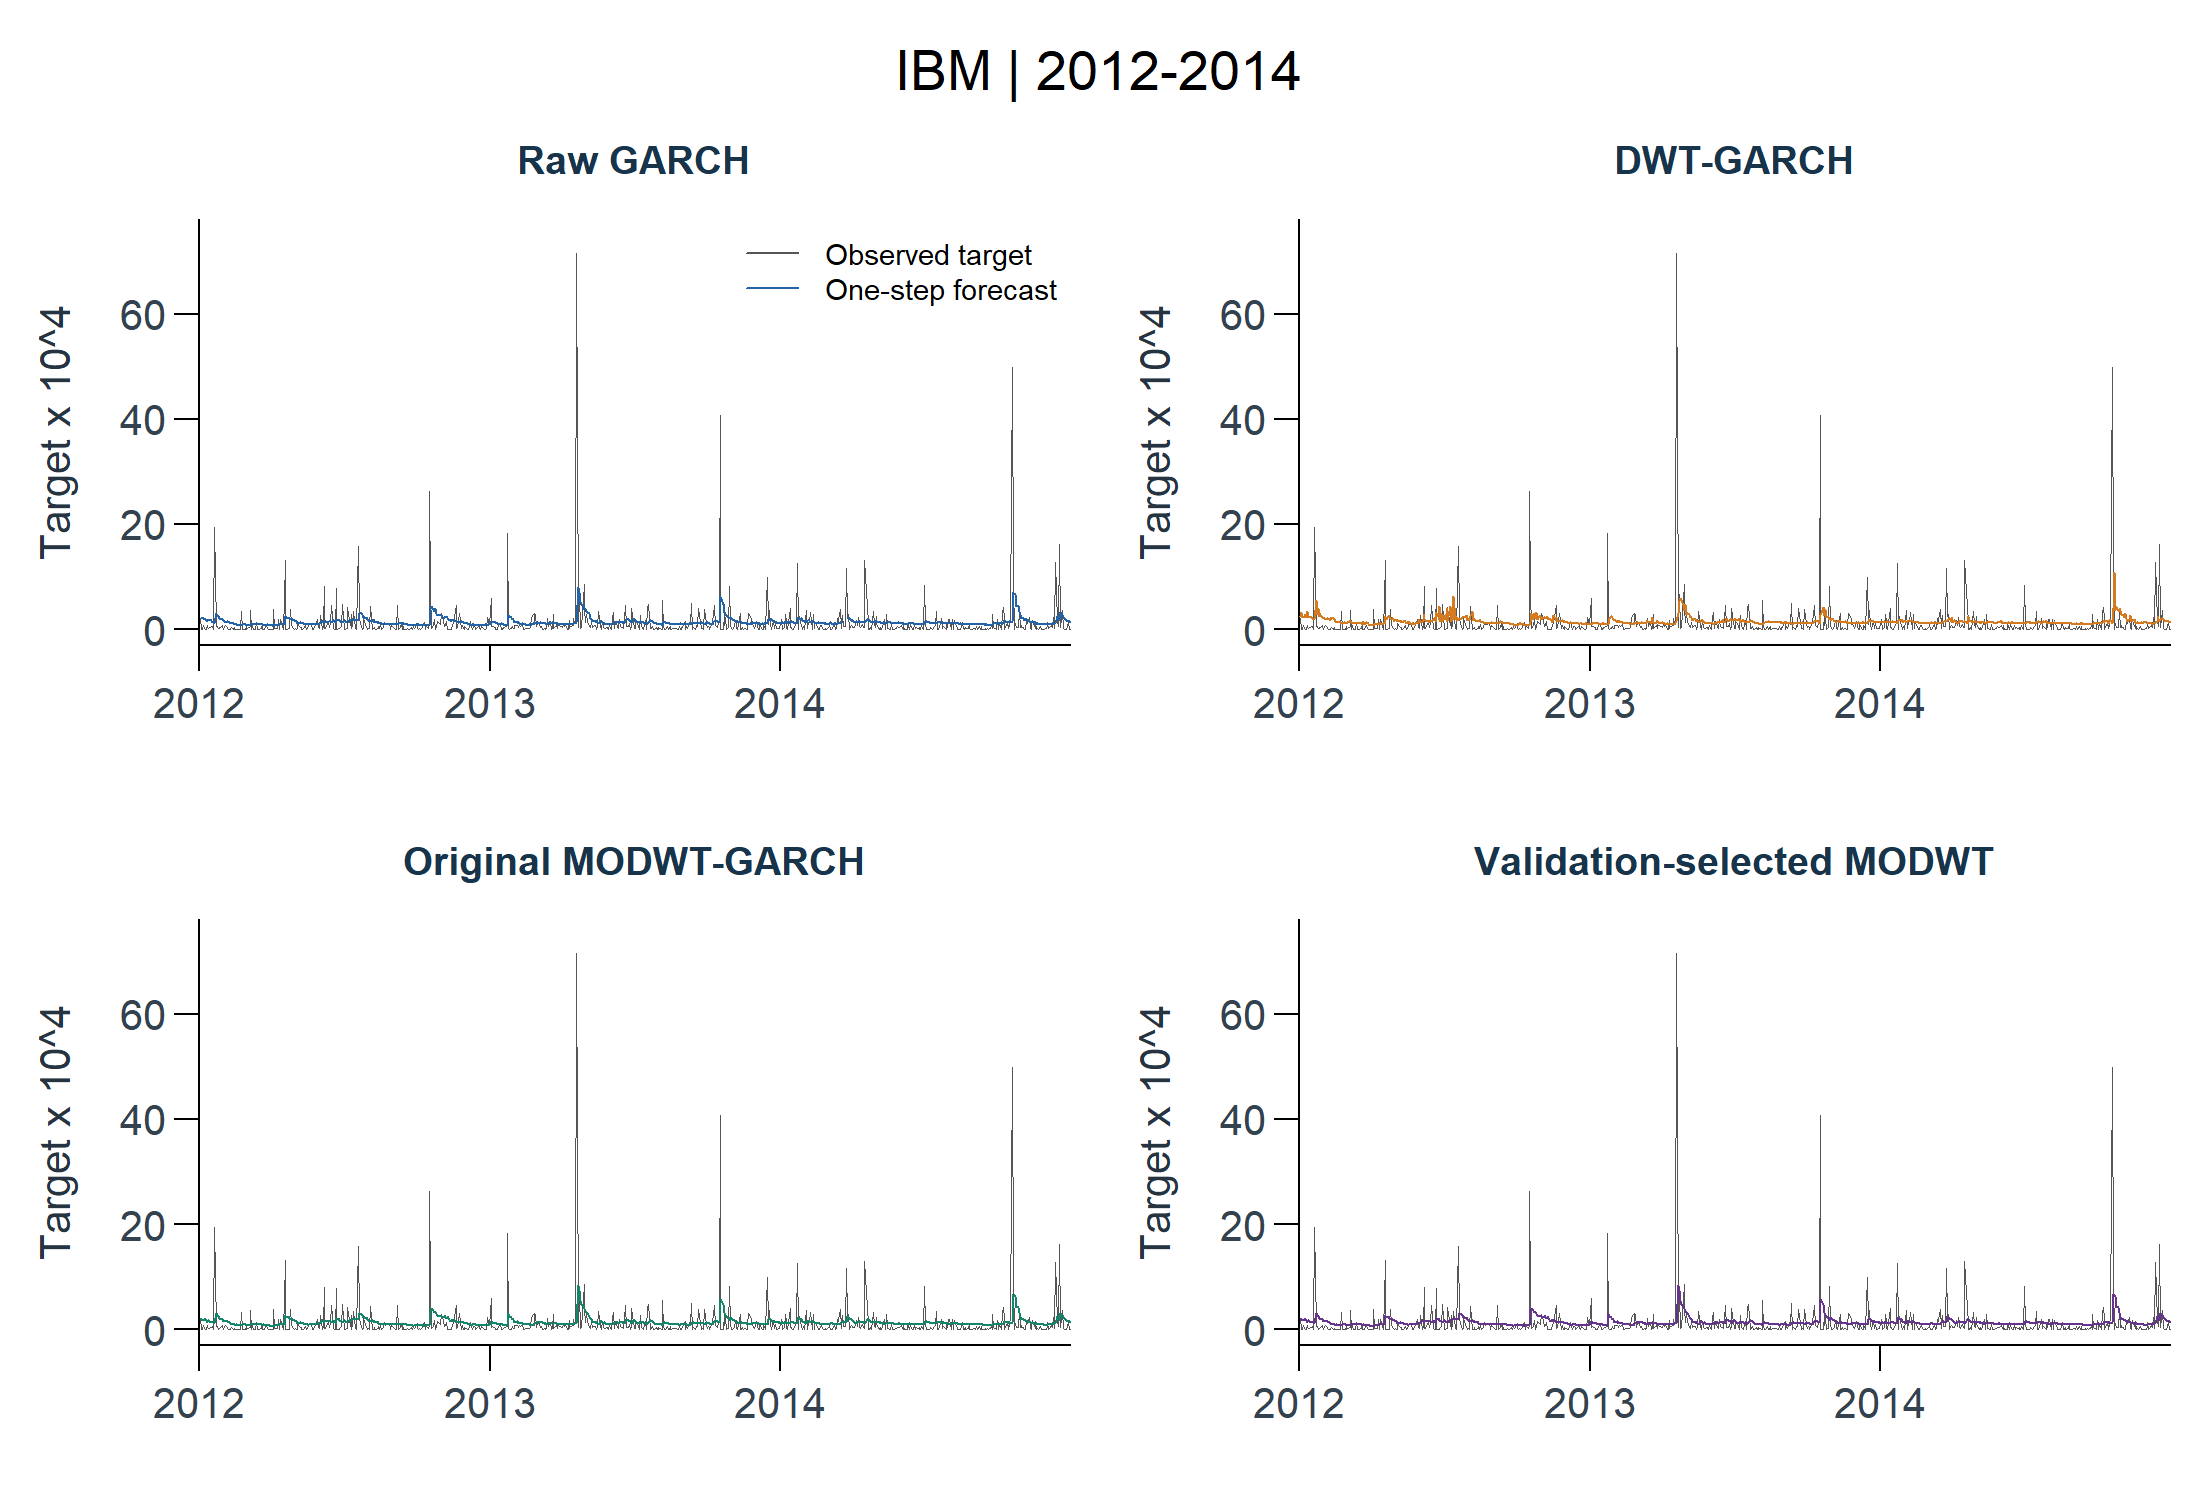

The file beside this chart, header and first rows:
dataset, profile, split, model_id, stage, target_id, horizon, origin_date, target_date, actual, prediction, prediction_unclipped, return_mean, return_variance, moving_mean, fit_status, error, elapsed_seconds, refitted, mape_threshold, train_start, train_end
usa_ibm, test, test, raw_garch, core, squared_deviation_trailing20_decimal, 1, 2011-12-30, 2012-01-03, 0.0002122, 0.0002052, 0.0002052, -0.001813, 0.0002051, -0.001492, ok, , 0, FALSE, 5.39608514993697e-07, 2007-12-10, 2011-12-30
usa_ibm, test, test, dwt_garch, core, squared_deviation_trailing20_decimal, 1, 2011-12-30, 2012-01-03, 0.0002122, 0.0002424, 0.0002424, 0.001001, 0.0002362, -0.001492, ok, , 0.02, FALSE, 5.39608514993697e-07, 2007-12-10, 2011-12-30
usa_ibm, test, test, modwt_garch, core, squared_deviation_trailing20_decimal, 1, 2011-12-30, 2012-01-03, 0.0002122, 0.0001912, 0.0001912, -0.0007153, 0.0001906, -0.001492, ok, , 0, FALSE, 5.39608514993697e-07, 2007-12-10, 2011-12-30
usa_ibm, test, test, raw_garch, core, squared_deviation_trailing20_decimal, 1, 2012-01-03, 2012-01-04, 1.0202416776633e-05, 0.0002085, 0.0002085, -0.0002951, 0.0002082, -0.0008937, ok, , 0, FALSE, 5.39608514993697e-07, 2007-12-11, 2012-01-03
usa_ibm, test, test, dwt_garch, core, squared_deviation_trailing20_decimal, 1, 2012-01-03, 2012-01-04, 1.0202416776633e-05, 0.0003328, 0.0003328, -0.01166, 0.000217, -0.0008937, ok, , 0.02, FALSE, 5.39608514993697e-07, 2007-12-11, 2012-01-03
usa_ibm, test, test, modwt_garch, core, squared_deviation_trailing20_decimal, 1, 2012-01-03, 2012-01-04, 1.0202416776633e-05, 0.0002183, 0.0002183, 0.004191, 0.0001924, -0.0008937, ok, , 0.01, FALSE, 5.39608514993697e-07, 2007-12-11, 2012-01-03
usa_ibm, test, test, raw_garch, core, squared_deviation_trailing20_decimal, 1, 2012-01-04, 2012-01-05, 1.1195120031466e-05, 0.0002074, 0.0002074, 0.002717, 0.0001904, -0.001408, ok, , 0, FALSE, 5.39608514993697e-07, 2007-12-12, 2012-01-04
usa_ibm, test, test, dwt_garch, core, squared_deviation_trailing20_decimal, 1, 2012-01-04, 2012-01-05, 1.1195120031466e-05, 0.0002293, 0.0002293, -0.004603, 0.0002191, -0.001408, ok, , 0, FALSE, 5.39608514993697e-07, 2007-12-12, 2012-01-04
usa_ibm, test, test, modwt_garch, core, squared_deviation_trailing20_decimal, 1, 2012-01-04, 2012-01-05, 1.1195120031466e-05, 0.0001851, 0.0001851, 0.0005526, 0.0001812, -0.001408, ok, , 0, FALSE, 5.39608514993697e-07, 2007-12-12, 2012-01-04
usa_ibm, test, test, raw_garch, core, squared_deviation_trailing20_decimal, 1, 2012-01-05, 2012-01-06, 8.74919408512749e-05, 0.0002079, 0.0002079, 0.003195, 0.0001789, -0.002193, ok, , 0, FALSE, 5.39608514993697e-07, 2007-12-13, 2012-01-05
usa_ibm, test, test, dwt_garch, core, squared_deviation_trailing20_decimal, 1, 2012-01-05, 2012-01-06, 8.74919408512749e-05, 0.0002295, 0.0002295, 0.001993, 0.000212, -0.002193, ok, , 0.01, FALSE, 5.39608514993697e-07, 2007-12-13, 2012-01-05
usa_ibm, test, test, modwt_garch, core, squared_deviation_trailing20_decimal, 1, 2012-01-05, 2012-01-06, 8.74919408512749e-05, 0.0001684, 0.0001684, -0.00107, 0.0001671, -0.002193, ok, , 0.02, FALSE, 5.39608514993697e-07, 2007-12-13, 2012-01-05
usa_ibm, test, test, raw_garch, core, squared_deviation_trailing20_decimal, 1, 2012-01-06, 2012-01-09, 4.6677572839974e-06, 0.0001989, 0.0001989, 0.0007173, 0.0001846, -0.003057, ok, , 0, FALSE, 5.39608514993697e-07, 2007-12-14, 2012-01-06
usa_ibm, test, test, dwt_garch, core, squared_deviation_trailing20_decimal, 1, 2012-01-06, 2012-01-09, 4.6677572839974e-06, 0.0002854, 0.0002854, 0.006313, 0.0001976, -0.003057, ok, , 0, FALSE, 5.39608514993697e-07, 2007-12-14, 2012-01-06
usa_ibm, test, test, modwt_garch, core, squared_deviation_trailing20_decimal, 1, 2012-01-06, 2012-01-09, 4.6677572839974e-06, 0.000209, 0.000209, 0.003695, 0.0001634, -0.003057, ok, , 0, FALSE, 5.39608514993697e-07, 2007-12-14, 2012-01-06
usa_ibm, test, test, raw_garch, core, squared_deviation_trailing20_decimal, 1, 2012-01-09, 2012-01-10, 1.28709865185235e-06, 0.0001721, 0.0001721, -0.002093, 0.0001717, -0.002678, ok, , 0, FALSE, 5.39608514993697e-07, 2007-12-17, 2012-01-09
usa_ibm, test, test, dwt_garch, core, squared_deviation_trailing20_decimal, 1, 2012-01-09, 2012-01-10, 1.28709865185235e-06, 0.0002244, 0.0002244, 0.002063, 0.0002019, -0.002678, ok, , 0, FALSE, 5.39608514993697e-07, 2007-12-17, 2012-01-09
usa_ibm, test, test, modwt_garch, core, squared_deviation_trailing20_decimal, 1, 2012-01-09, 2012-01-10, 1.28709865185235e-06, 0.0001778, 0.0001778, 0.00186, 0.0001572, -0.002678, ok, , 0, FALSE, 5.39608514993697e-07, 2007-12-17, 2012-01-09
usa_ibm, test, test, raw_garch, core, squared_deviation_trailing20_decimal, 1, 2012-01-10, 2012-01-11, 8.24743658246282e-05, 0.0001598, 0.0001598, -0.001828, 0.0001569, -0.003527, ok, , 0.02, FALSE, 5.39608514993697e-07, 2007-12-18, 2012-01-10
usa_ibm, test, test, dwt_garch, core, squared_deviation_trailing20_decimal, 1, 2012-01-10, 2012-01-11, 8.24743658246282e-05, 0.0002445, 0.0002445, 0.003742, 0.0001917, -0.003527, ok, , 0, FALSE, 5.39608514993697e-07, 2007-12-18, 2012-01-10
usa_ibm, test, test, modwt_garch, core, squared_deviation_trailing20_decimal, 1, 2012-01-10, 2012-01-11, 8.24743658246282e-05, 0.0001483, 0.0001483, -0.001563, 0.0001444, -0.003527, ok, , 0.01, FALSE, 5.39608514993697e-07, 2007-12-18, 2012-01-10
usa_ibm, test, test, raw_garch, core, squared_deviation_trailing20_decimal, 1, 2012-01-11, 2012-01-12, 5.07249395113015e-05, 0.0001634, 0.0001634, 0.001141, 0.0001492, -0.002633, ok, , 0, FALSE, 5.39608514993697e-07, 2007-12-19, 2012-01-11
usa_ibm, test, test, dwt_garch, core, squared_deviation_trailing20_decimal, 1, 2012-01-11, 2012-01-12, 5.07249395113015e-05, 0.0003388, 0.0003388, 0.009439, 0.000193, -0.002633, ok, , 0, FALSE, 5.39608514993697e-07, 2007-12-19, 2012-01-11
usa_ibm, test, test, modwt_garch, core, squared_deviation_trailing20_decimal, 1, 2012-01-11, 2012-01-12, 5.07249395113015e-05, 0.0001633, 0.0001633, 0.00246, 0.0001373, -0.002633, ok, , 0, FALSE, 5.39608514993697e-07, 2007-12-19, 2012-01-11
usa_ibm, test, test, raw_garch, core, squared_deviation_trailing20_decimal, 1, 2012-01-12, 2012-01-13, 2.37748054747617e-05, 0.0001928, 0.0001928, 0.003788, 0.0001487, -0.002853, ok, , 0, FALSE, 5.39608514993697e-07, 2007-12-20, 2012-01-12
usa_ibm, test, test, dwt_garch, core, squared_deviation_trailing20_decimal, 1, 2012-01-12, 2012-01-13, 2.37748054747617e-05, 0.000251, 0.000251, 0.005833, 0.0001756, -0.002853, ok, , 0.02, FALSE, 5.39608514993697e-07, 2007-12-20, 2012-01-12
usa_ibm, test, test, modwt_garch, core, squared_deviation_trailing20_decimal, 1, 2012-01-12, 2012-01-13, 2.37748054747617e-05, 0.0001745, 0.0001745, 0.002889, 0.0001416, -0.002853, ok, , 0, FALSE, 5.39608514993697e-07, 2007-12-20, 2012-01-12
usa_ibm, test, test, raw_garch, core, squared_deviation_trailing20_decimal, 1, 2012-01-13, 2012-01-17, 5.29541283469816e-05, 0.0001761, 0.0001761, 0.002543, 0.0001497, -0.002599, ok, , 0, FALSE, 5.39608514993697e-07, 2007-12-21, 2012-01-13
usa_ibm, test, test, dwt_garch, core, squared_deviation_trailing20_decimal, 1, 2012-01-13, 2012-01-17, 5.29541283469816e-05, 0.0002352, 0.0002352, 0.003779, 0.0001945, -0.002599, ok, , 0.02, FALSE, 5.39608514993697e-07, 2007-12-21, 2012-01-13
usa_ibm, test, test, modwt_garch, core, squared_deviation_trailing20_decimal, 1, 2012-01-13, 2012-01-17, 5.29541283469816e-05, 0.000144, 0.000144, -0.0009645, 0.0001413, -0.002599, ok, , 0.01, FALSE, 5.39608514993697e-07, 2007-12-21, 2012-01-13
usa_ibm, test, test, raw_garch, core, squared_deviation_trailing20_decimal, 1, 2012-01-17, 2012-01-18, 6.34024423026862e-05, 0.0001385, 0.0001385, -0.001247, 0.0001379, -0.002036, ok, , 0, FALSE, 5.39608514993697e-07, 2007-12-24, 2012-01-17
usa_ibm, test, test, dwt_garch, core, squared_deviation_trailing20_decimal, 1, 2012-01-17, 2012-01-18, 6.34024423026862e-05, 0.0002101, 0.0002101, 0.003489, 0.0001796, -0.002036, ok, , 0.01, FALSE, 5.39608514993697e-07, 2007-12-24, 2012-01-17
usa_ibm, test, test, modwt_garch, core, squared_deviation_trailing20_decimal, 1, 2012-01-17, 2012-01-18, 6.34024423026862e-05, 0.0001424, 0.0001424, 0.001101, 0.0001326, -0.002036, ok, , 0, FALSE, 5.39608514993697e-07, 2007-12-24, 2012-01-17
usa_ibm, test, test, raw_garch, core, squared_deviation_trailing20_decimal, 1, 2012-01-18, 2012-01-19, 5.55180871828795e-06, 0.0001365, 0.0001365, -0.00278, 0.0001321, -0.0006856, ok, , 0.01, FALSE, 5.39608514993697e-07, 2007-12-26, 2012-01-18
usa_ibm, test, test, dwt_garch, core, squared_deviation_trailing20_decimal, 1, 2012-01-18, 2012-01-19, 5.55180871828795e-06, 0.0001902, 0.0001902, 0.00039, 0.0001891, -0.0006856, ok, , 0, FALSE, 5.39608514993697e-07, 2007-12-26, 2012-01-18
usa_ibm, test, test, modwt_garch, core, squared_deviation_trailing20_decimal, 1, 2012-01-18, 2012-01-19, 5.55180871828795e-06, 0.0001372, 0.0001372, 0.002931, 0.0001241, -0.0006856, ok, , 0, FALSE, 5.39608514993697e-07, 2007-12-26, 2012-01-18
usa_ibm, test, test, raw_garch, core, squared_deviation_trailing20_decimal, 1, 2012-01-19, 2012-01-20, 0.001937, 0.0001222, 0.0001222, -0.0001012, 0.0001219, -0.0006522, ok, , 0.02, FALSE, 5.39608514993697e-07, 2007-12-27, 2012-01-19
usa_ibm, test, test, dwt_garch, core, squared_deviation_trailing20_decimal, 1, 2012-01-19, 2012-01-20, 0.001937, 0.0001847, 0.0001847, -0.005269, 0.0001634, -0.0006522, ok, , 0, FALSE, 5.39608514993697e-07, 2007-12-27, 2012-01-19
usa_ibm, test, test, modwt_garch, core, squared_deviation_trailing20_decimal, 1, 2012-01-19, 2012-01-20, 0.001937, 0.0001182, 0.0001182, -0.0002563, 0.0001181, -0.0006522, ok, , 0.01, FALSE, 5.39608514993697e-07, 2007-12-27, 2012-01-19
usa_ibm, test, test, raw_garch, core, squared_deviation_trailing20_decimal, 1, 2012-01-20, 2012-01-23, 5.43703218522747e-05, 0.0003039, 0.0003039, 0.002515, 0.0002992, 0.0003407, ok, , 0, FALSE, 5.39608514993697e-07, 2007-12-28, 2012-01-20
usa_ibm, test, test, dwt_garch, core, squared_deviation_trailing20_decimal, 1, 2012-01-20, 2012-01-23, 5.43703218522747e-05, 0.0005527, 0.0005527, -0.01912, 0.000174, 0.0003407, ok, , 0, FALSE, 5.39608514993697e-07, 2007-12-28, 2012-01-20
usa_ibm, test, test, modwt_garch, core, squared_deviation_trailing20_decimal, 1, 2012-01-20, 2012-01-23, 5.43703218522747e-05, 0.0003105, 0.0003105, -0.0001974, 0.0003102, 0.0003407, ok, , 0, FALSE, 5.39608514993697e-07, 2007-12-28, 2012-01-20
usa_ibm, test, test, raw_garch, core, squared_deviation_trailing20_decimal, 1, 2012-01-23, 2012-01-24, 6.27343035568428e-05, 0.0002749, 0.0002749, 0.004004, 0.000272, 0.002291, ok, , 0, FALSE, 5.39608514993697e-07, 2007-12-31, 2012-01-23
usa_ibm, test, test, dwt_garch, core, squared_deviation_trailing20_decimal, 1, 2012-01-23, 2012-01-24, 6.27343035568428e-05, 0.0002896, 0.0002896, -0.0006702, 0.0002809, 0.002291, ok, , 0.02, FALSE, 5.39608514993697e-07, 2007-12-31, 2012-01-23
usa_ibm, test, test, modwt_garch, core, squared_deviation_trailing20_decimal, 1, 2012-01-23, 2012-01-24, 6.27343035568428e-05, 0.0002833, 0.0002833, 0.002306, 0.0002833, 0.002291, ok, , 0, FALSE, 5.39608514993697e-07, 2007-12-31, 2012-01-23
usa_ibm, test, test, raw_garch, core, squared_deviation_trailing20_decimal, 1, 2012-01-24, 2012-01-25, 1.35971383445071e-05, 0.0002503, 0.0002503, 0.001555, 0.0002491, 0.002645, ok, , 0, FALSE, 5.39608514993697e-07, 2008-01-02, 2012-01-24
usa_ibm, test, test, dwt_garch, core, squared_deviation_trailing20_decimal, 1, 2012-01-24, 2012-01-25, 1.35971383445071e-05, 0.0003965, 0.0003965, -0.007248, 0.0002987, 0.002645, ok, , 0, FALSE, 5.39608514993697e-07, 2008-01-02, 2012-01-24
usa_ibm, test, test, modwt_garch, core, squared_deviation_trailing20_decimal, 1, 2012-01-24, 2012-01-25, 1.35971383445071e-05, 0.0002614, 0.0002614, 0.001361, 0.0002598, 0.002645, ok, , 0, FALSE, 5.39608514993697e-07, 2008-01-02, 2012-01-24
usa_ibm, test, test, raw_garch, core, squared_deviation_trailing20_decimal, 1, 2012-01-25, 2012-01-26, 3.33339394318118e-05, 0.0002234, 0.0002234, -0.0001644, 0.0002194, 0.001854, ok, , 0.28, TRUE, 5.39608514993697e-07, 2008-01-03, 2012-01-25
usa_ibm, test, test, dwt_garch, core, squared_deviation_trailing20_decimal, 1, 2012-01-25, 2012-01-26, 3.33339394318118e-05, 0.0002559, 0.0002559, -0.0004989, 0.0002504, 0.001854, ok, , 0.24, TRUE, 5.39608514993697e-07, 2008-01-03, 2012-01-25
usa_ibm, test, test, modwt_garch, core, squared_deviation_trailing20_decimal, 1, 2012-01-25, 2012-01-26, 3.33339394318118e-05, 0.0002321, 0.0002321, -0.0002319, 0.0002278, 0.001854, ok, , 0.21, TRUE, 5.39608514993697e-07, 2008-01-03, 2012-01-25
usa_ibm, test, test, raw_garch, core, squared_deviation_trailing20_decimal, 1, 2012-01-26, 2012-01-27, 1.87546128382586e-05, 0.000203, 0.000203, 0.0001151, 0.0002007, 0.001604, ok, , 0, FALSE, 5.39608514993697e-07, 2008-01-04, 2012-01-26
usa_ibm, test, test, dwt_garch, core, squared_deviation_trailing20_decimal, 1, 2012-01-26, 2012-01-27, 1.87546128382586e-05, 0.0003021, 0.0003021, -0.00605, 0.0002435, 0.001604, ok, , 0.02, FALSE, 5.39608514993697e-07, 2008-01-04, 2012-01-26
usa_ibm, test, test, modwt_garch, core, squared_deviation_trailing20_decimal, 1, 2012-01-26, 2012-01-27, 1.87546128382586e-05, 0.0002087, 0.0002087, 0.002437, 0.000208, 0.001604, ok, , 0, FALSE, 5.39608514993697e-07, 2008-01-04, 2012-01-26
usa_ibm, test, test, raw_garch, core, squared_deviation_trailing20_decimal, 1, 2012-01-27, 2012-01-30, 7.96730531912732e-05, 0.0001858, 0.0001858, 0.0002831, 0.0001837, 0.001728, ok, , 0, FALSE, 5.39608514993697e-07, 2008-01-07, 2012-01-27
usa_ibm, test, test, dwt_garch, core, squared_deviation_trailing20_decimal, 1, 2012-01-27, 2012-01-30, 7.96730531912732e-05, 0.0002259, 0.0002259, 0.00056, 0.0002245, 0.001728, ok, , 0, FALSE, 5.39608514993697e-07, 2008-01-07, 2012-01-27
usa_ibm, test, test, modwt_garch, core, squared_deviation_trailing20_decimal, 1, 2012-01-27, 2012-01-30, 7.96730531912732e-05, 0.0001918, 0.0001918, 0.002015, 0.0001917, 0.001728, ok, , 0, FALSE, 5.39608514993697e-07, 2008-01-07, 2012-01-27
usa_ibm, test, test, raw_garch, core, squared_deviation_trailing20_decimal, 1, 2012-01-30, 2012-01-31, 1.32287023906618e-06, 0.0001818, 0.0001818, -0.0002728, 0.000178, 0.001669, ok, , 0, FALSE, 5.39608514993697e-07, 2008-01-08, 2012-01-30
usa_ibm, test, test, dwt_garch, core, squared_deviation_trailing20_decimal, 1, 2012-01-30, 2012-01-31, 1.32287023906618e-06, 0.0002188, 0.0002188, 0.002108, 0.0002186, 0.001669, ok, , 0.01, FALSE, 5.39608514993697e-07, 2008-01-08, 2012-01-30
usa_ibm, test, test, modwt_garch, core, squared_deviation_trailing20_decimal, 1, 2012-01-30, 2012-01-31, 1.32287023906618e-06, 0.0001868, 0.0001868, -0.0005329, 0.000182, 0.001669, ok, , 0, FALSE, 5.39608514993697e-07, 2008-01-08, 2012-01-30
... 2,202 more rows
